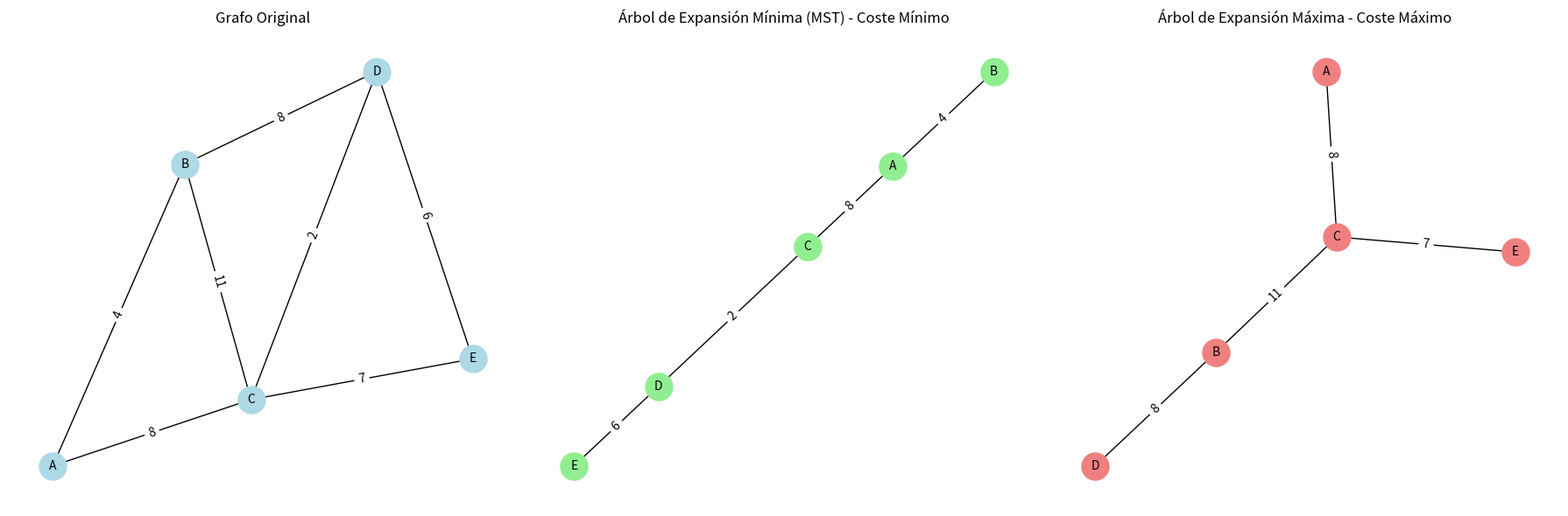

Generate this figure with matplotlib:
import matplotlib.pyplot as plt  # Para la visualización gráfica
import networkx as nx  # Para crear y manipular el grafo

# Función para encontrar el Árbol de Expansión Mínima (MST) usando el algoritmo de Kruskal
def kruskal_minimum(graph):
    # Ordenar todas las aristas del grafo por peso en orden ascendente
    edges = sorted((weight, u, v) for u in graph for v, weight in graph[u].items())
    # Inicializar estructuras para union-find
    parent = {i: i for i in graph}
    rank = {i: 0 for i in graph}

    # Función para encontrar el representante de un conjunto
    def find(u):
        if parent[u] != u:
            parent[u] = find(parent[u])
        return parent[u]

    # Función para unir dos conjuntos
    def union(u, v):
        root_u = find(u)
        root_v = find(v)
        if root_u != root_v:
            if rank[root_u] > rank[root_v]:
                parent[root_v] = root_u
            else:
                parent[root_u] = root_v
                if rank[root_u] == rank[root_v]:
                    rank[root_v] += 1

    mst_edges = []  # Lista para almacenar las aristas del MST
    for weight, u, v in edges:
        if find(u) != find(v):
            union(u, v)
            mst_edges.append((u, v, weight))

    return mst_edges

# Función para encontrar el Árbol de Expansión Máxima usando el algoritmo de Kruskal
def kruskal_maximum(graph):
    # Ordenar todas las aristas del grafo por peso en orden descendente
    edges = sorted(((weight, u, v) for u in graph for v, weight in graph[u].items()), reverse=True)
    # Inicializar estructuras para union-find
    parent = {i: i for i in graph}
    rank = {i: 0 for i in graph}

    # Función para encontrar el representante de un conjunto
    def find(u):
        if parent[u] != u:
            parent[u] = find(parent[u])
        return parent[u]

    # Función para unir dos conjuntos
    def union(u, v):
        root_u = find(u)
        root_v = find(v)
        if root_u != root_v:
            if rank[root_u] > rank[root_v]:
                parent[root_v] = root_u
            else:
                parent[root_u] = root_v
                if rank[root_u] == rank[root_v]:
                    rank[root_v] += 1

    mst_edges = []  # Lista para almacenar las aristas del MST
    for weight, u, v in edges:
        if find(u) != find(v):
            union(u, v)
            mst_edges.append((u, v, weight))

    return mst_edges

# Grafo representando una red con nodos y pesos
graph = {
    'A': {'B': 4, 'C': 8},
    'B': {'A': 4, 'C': 11, 'D': 8},
    'C': {'A': 8, 'B': 11, 'D': 2, 'E': 7},
    'D': {'B': 8, 'C': 2, 'E': 6},
    'E': {'C': 7, 'D': 6}
}

# Calcular el Árbol de Expansión Mínima (MST) usando el algoritmo de Kruskal
mst_min = kruskal_minimum(graph)

# Calcular el Árbol de Expansión Máxima usando el algoritmo de Kruskal
mst_max = kruskal_maximum(graph)

# Crear un grafo con NetworkX para calcular rutas
G_min = nx.Graph()
for u, v, weight in mst_min:
    G_min.add_edge(u, v, weight=weight)

G_max = nx.Graph()
for u, v, weight in mst_max:
    G_max.add_edge(u, v, weight=weight)

# Imprimir el MST de mínimo coste y el MST de máximo coste
print("Árbol de Expansión Mínima (MST) - Coste Mínimo:")
for u, v, weight in mst_min:
    print(f"Desde {u} hasta {v} con peso {weight}")

print("\nÁrbol de Expansión Máxima - Coste Máximo:")
for u, v, weight in mst_max:
    print(f"Desde {u} hasta {v} con peso {weight}")

# Visualizar el grafo original, el MST de mínimo coste y el MST de máximo coste
plt.figure(figsize=(18, 6))

# Grafo Original
plt.subplot(131)
G_original = nx.Graph()
for node in graph:
    for neighbor, weight in graph[node].items():
        G_original.add_edge(node, neighbor, weight=weight)
pos_original = nx.spring_layout(G_original)
nx.draw(G_original, pos_original, with_labels=True, node_color='lightblue', node_size=500, font_size=10)
labels_original = nx.get_edge_attributes(G_original, 'weight')
nx.draw_networkx_edge_labels(G_original, pos_original, edge_labels=labels_original)
plt.title('Grafo Original')

# Árbol de Expansión Mínima (MST)
plt.subplot(132)
pos_min = nx.spring_layout(G_min)
nx.draw(G_min, pos_min, with_labels=True, node_color='lightgreen', node_size=500, font_size=10)
labels_min = nx.get_edge_attributes(G_min, 'weight')
nx.draw_networkx_edge_labels(G_min, pos_min, edge_labels=labels_min)
plt.title('Árbol de Expansión Mínima (MST) - Coste Mínimo')

# Árbol de Expansión Máxima
plt.subplot(133)
pos_max = nx.spring_layout(G_max)
nx.draw(G_max, pos_max, with_labels=True, node_color='lightcoral', node_size=500, font_size=10)
labels_max = nx.get_edge_attributes(G_max, 'weight')
nx.draw_networkx_edge_labels(G_max, pos_max, edge_labels=labels_max)
plt.title('Árbol de Expansión Máxima - Coste Máximo')

# Mostrar las gráficas
plt.tight_layout()
plt.show()
